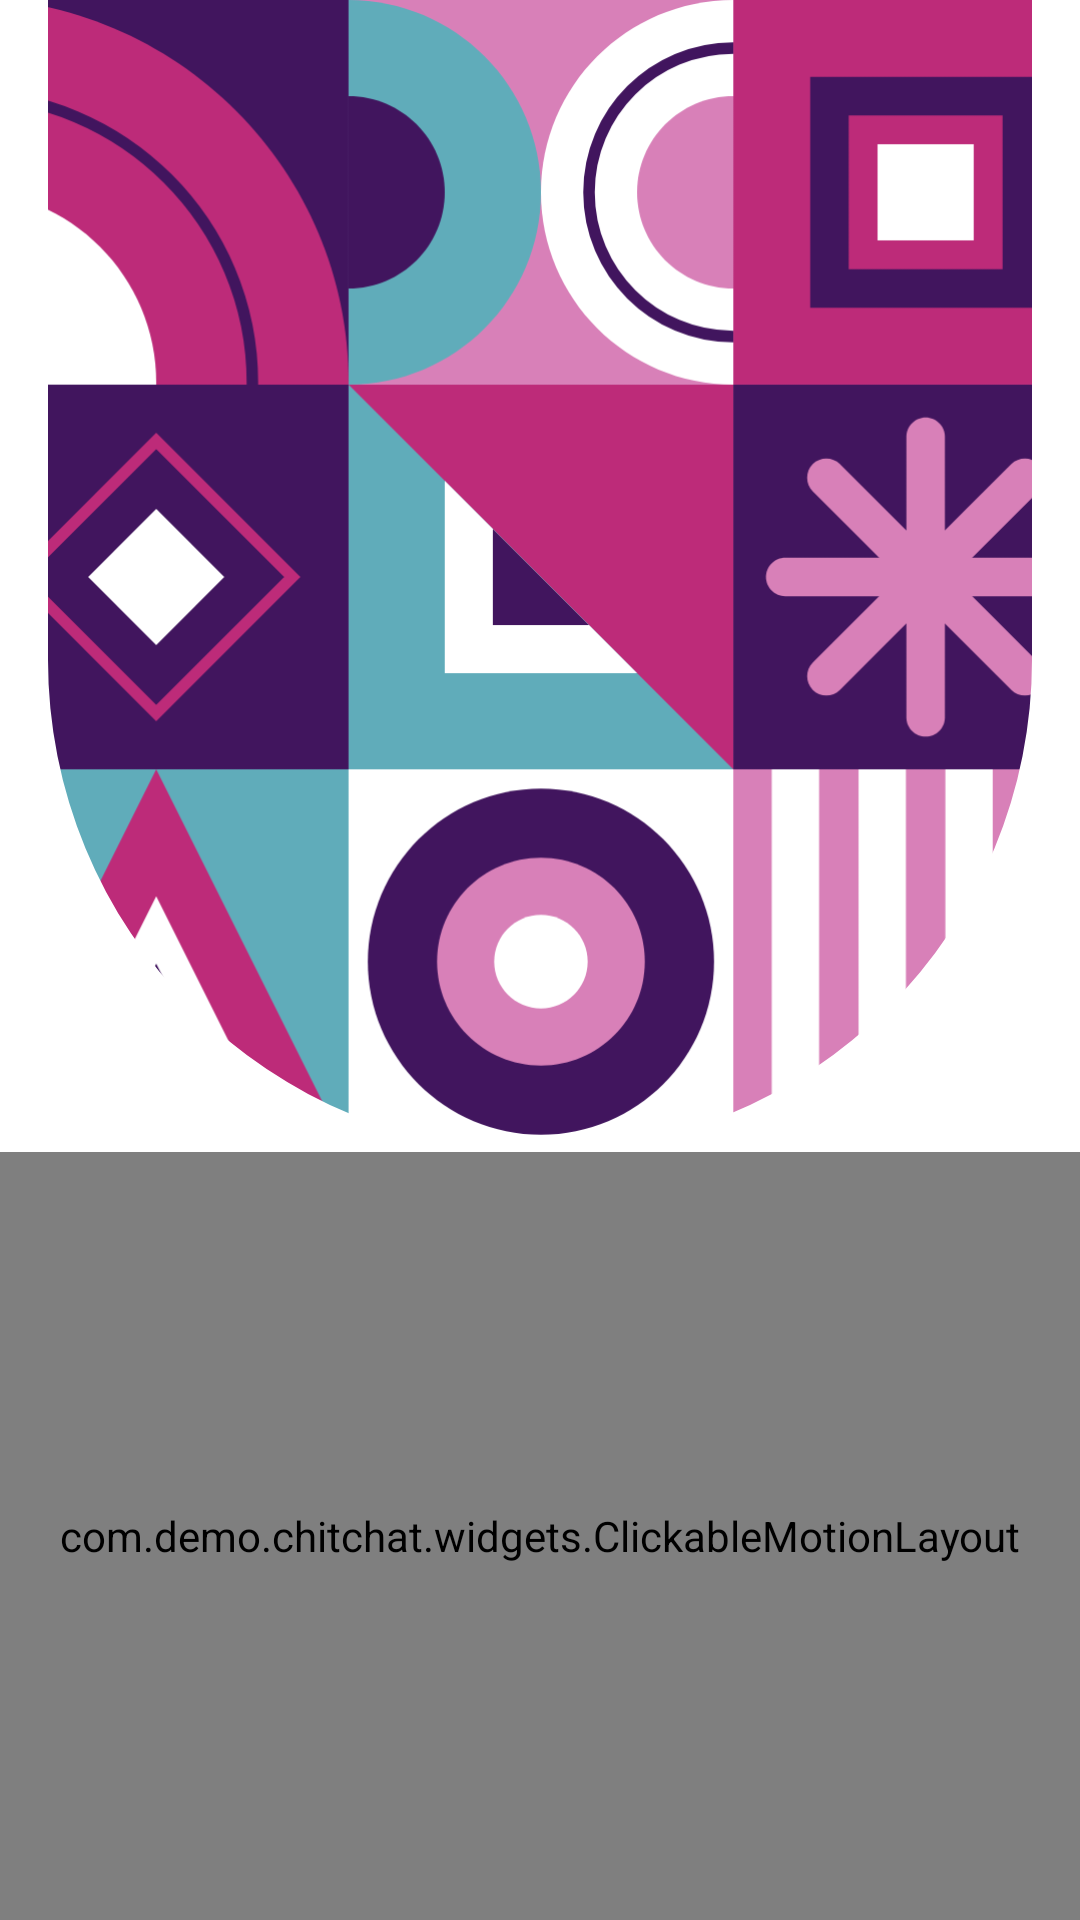

Android layout source for this screen:
<!-- AndroidManifest.xml: application theme Theme.ChitChat -->
<!-- res/layout/activity_login.xml -->
<?xml version="1.0" encoding="utf-8"?>
<androidx.constraintlayout.widget.ConstraintLayout xmlns:android="http://schemas.android.com/apk/res/android"
    xmlns:app="http://schemas.android.com/apk/res-auto"
    xmlns:tools="http://schemas.android.com/tools"
    android:layout_width="match_parent"
    android:layout_height="match_parent"
    android:background="@color/bg_default"
    tools:context=".ui.activities.LoginActivity">

    <com.google.android.material.imageview.ShapeableImageView
        android:id="@+id/loginHeader"
        android:layout_width="match_parent"
        android:layout_height="0dp"
        android:layout_marginHorizontal="@dimen/_16dp"
        android:scaleType="centerCrop"
        app:layout_constraintBottom_toTopOf="@id/guideLine"
        app:layout_constraintTop_toTopOf="parent"
        app:shapeAppearanceOverlay="@style/ShapeAppearanceBottom50"
        app:srcCompat="@drawable/login_svg" />

    <androidx.constraintlayout.widget.Guideline
        android:id="@+id/guideLine"
        android:layout_width="match_parent"
        android:layout_height="1dp"
        android:orientation="horizontal"
        app:layout_constraintGuide_percent="0.6" />

    <com.demo.chitchat.widgets.ClickableMotionLayout
        android:id="@+id/clMain"
        android:layout_width="match_parent"
        android:layout_height="0dp"
        app:layoutDescription="@xml/activity_login_scene"
        app:layout_constraintBottom_toBottomOf="parent"
        app:layout_constraintTop_toBottomOf="@id/guideLine">

        <TextView
            android:id="@+id/txtTitle"
            android:layout_width="300dp"
            android:layout_height="wrap_content"
            android:layout_marginStart="@dimen/_24dp"
            android:layout_marginTop="@dimen/_24dp"
            android:fontFamily="@font/gilroy_bold"
            android:text="Login"
            android:textColor="@color/txt_login_title"
            android:textSize="40sp"
            app:layout_constraintBottom_toBottomOf="parent"
            app:layout_constraintStart_toStartOf="parent"
            app:layout_constraintTop_toTopOf="parent"
            app:layout_constraintVertical_bias="0.15" />

        <LinearLayout
            android:id="@+id/llPhoneNo"
            android:layout_width="match_parent"
            android:layout_height="wrap_content"
            android:layout_marginTop="@dimen/_24dp"
            android:layout_marginHorizontal="@dimen/_24dp"
            app:layout_constraintEnd_toEndOf="parent"
            app:layout_constraintStart_toStartOf="parent"
            app:layout_constraintTop_toBottomOf="@id/txtTitle">

            <androidx.appcompat.widget.AppCompatEditText
                android:id="@+id/edtCC"
                android:layout_width="56dp"
                android:layout_height="48dp"
                android:background="@drawable/bg_rounded_edt_login_8"
                android:fontFamily="@font/gilroy_medium"
                android:gravity="center"
                android:imeOptions="actionSearch"
                android:inputType="text"
                android:maxLines="1"
                android:paddingHorizontal="@dimen/_12dp"
                android:paddingVertical="@dimen/_12dp"
                android:text="+91"
                android:textColor="@color/black"
                android:textColorHint="@color/hint_text_color"
                android:textSize="14sp" />

            <androidx.appcompat.widget.AppCompatEditText
                android:id="@+id/edtPhoneNo"
                android:layout_width="0dp"
                android:layout_height="48dp"
                android:layout_marginStart="@dimen/_8dp"
                android:layout_weight="1"
                android:background="@drawable/bg_rounded_edt_login_8"
                android:fontFamily="@font/gilroy_medium"
                android:gravity="center_vertical"
                android:hint="Enter phone number"
                android:imeOptions="actionDone"
                android:inputType="text"
                android:maxLines="1"
                android:paddingHorizontal="@dimen/_16dp"
                android:paddingVertical="@dimen/_12dp"
                android:textColor="@color/black"
                android:textColorHint="@color/hint_text_color"
                android:textSize="14sp" />
        </LinearLayout>

        <LinearLayout
            android:id="@+id/llLogin"
            android:layout_width="match_parent"
            android:layout_height="wrap_content"
            android:layout_marginTop="@dimen/_24dp"
            android:orientation="horizontal"
            app:layout_constraintBottom_toBottomOf="parent"
            app:layout_constraintEnd_toEndOf="parent"
            app:layout_constraintStart_toStartOf="parent"
            app:layout_constraintTop_toBottomOf="@id/txtTitle"
            app:layout_constraintVertical_bias="0.6">

            <com.google.android.material.button.MaterialButton
                android:id="@+id/btnLogin"
                android:layout_width="match_parent"
                android:layout_height="wrap_content"
                android:layout_marginHorizontal="@dimen/_24dp"
                android:backgroundTint="@color/txt_login_title"
                android:fontFamily="@font/gilroy_medium"
                android:paddingVertical="@dimen/_8dp"
                android:text="Get OTP"
                android:textColor="@color/white_white"
                android:textSize="16sp"
                app:cornerRadius="@dimen/_8dp"
                app:elevation="0dp" />
        </LinearLayout>

        <TextView
            android:id="@+id/txtTitleOTP"
            android:layout_width="300dp"
            android:layout_height="wrap_content"
            android:layout_marginStart="@dimen/_24dp"
            android:layout_marginTop="@dimen/_24dp"
            android:fontFamily="@font/gilroy_bold"
            android:text="Enter OTP"
            android:textColor="@color/txt_login_title"
            android:textSize="40sp"
            app:layout_constraintBottom_toBottomOf="parent"
            app:layout_constraintEnd_toStartOf="parent"
            app:layout_constraintTop_toTopOf="parent"
            app:layout_constraintVertical_bias="0.15" />

        <androidx.appcompat.widget.AppCompatEditText
            android:id="@+id/edtPhoneNoOTP"
            android:layout_width="wrap_content"
            android:layout_height="wrap_content"
            android:layout_marginStart="@dimen/_24dp"
            android:layout_marginTop="@dimen/_24dp"
            android:layout_marginEnd="@dimen/_24dp"
            android:background="@drawable/bg_rounded_edt_login_8"
            android:fontFamily="@font/gilroy_medium"
            android:gravity="center_vertical"
            android:hint="Enter OTP"
            android:imeOptions="actionSearch"
            android:inputType="text"
            android:maxLines="1"
            android:paddingHorizontal="@dimen/_16dp"
            android:paddingVertical="@dimen/_12dp"
            android:textColor="@color/black"
            android:textColorHint="@color/hint_text_color"
            android:textSize="14sp"
            app:layout_constraintStart_toEndOf="parent"
            app:layout_constraintTop_toBottomOf="@id/txtTitleOTP" />

        <LinearLayout
            android:id="@+id/llVerify"
            android:layout_width="match_parent"
            android:layout_height="wrap_content"
            android:layout_marginTop="@dimen/_24dp"
            android:orientation="horizontal"
            app:layout_constraintEnd_toEndOf="parent"
            app:layout_constraintStart_toStartOf="parent"
            app:layout_constraintTop_toBottomOf="parent">

            <com.google.android.material.button.MaterialButton
                android:id="@+id/btnVerify"
                android:layout_width="match_parent"
                android:layout_height="wrap_content"
                android:layout_marginHorizontal="@dimen/_24dp"
                android:backgroundTint="@color/txt_login_title"
                android:fontFamily="@font/gilroy_medium"
                android:paddingVertical="@dimen/_8dp"
                android:text="Verify"
                android:textColor="@color/white_white"
                android:textSize="16sp"
                app:cornerRadius="@dimen/_8dp"
                app:elevation="0dp" />
        </LinearLayout>
    </com.demo.chitchat.widgets.ClickableMotionLayout>

</androidx.constraintlayout.widget.ConstraintLayout>
<!-- resources referenced by this layout -->
<resources>
  <color name="bg_default">#ffffff</color>
  <color name="black">#000000</color>
  <color name="hint_text_color">#707070</color>
  <color name="txt_login_title">#41155E</color>
  <color name="white_white">#FFFFFF</color>
  <dimen name="_12dp">12dp</dimen>
  <dimen name="_16dp">16dp</dimen>
  <dimen name="_24dp">24dp</dimen>
  <dimen name="_8dp">8dp</dimen>
  <!-- drawable bg_rounded_edt_login_8 (drawable) -->
  <?xml version="1.0" encoding="utf-8"?>
  <shape xmlns:android="http://schemas.android.com/apk/res/android"
      android:shape="rectangle">
      <corners android:radius="@dimen/_8dp" />
      <stroke android:color="@color/edt_login"
          android:width="1dp"/>
  </shape>
  <!-- drawable login_svg: png bitmap (drawable-xhdpi, 67625 bytes) -->
  <style name="ShapeAppearanceBottom50" parent="">
          <item name="cornerFamily">rounded</item>
          <item name="cornerSizeBottomLeft">50%</item>
          <item name="cornerSizeBottomRight">50%</item>
      </style>
  <style name="Theme.ChitChat" parent="Base.Theme.ChitChat" />
  <color name="edt_login">#919191</color>
  <style name="Base.Theme.ChitChat" parent="Theme.Material3.Light.NoActionBar">
          
          
      </style>
</resources>
